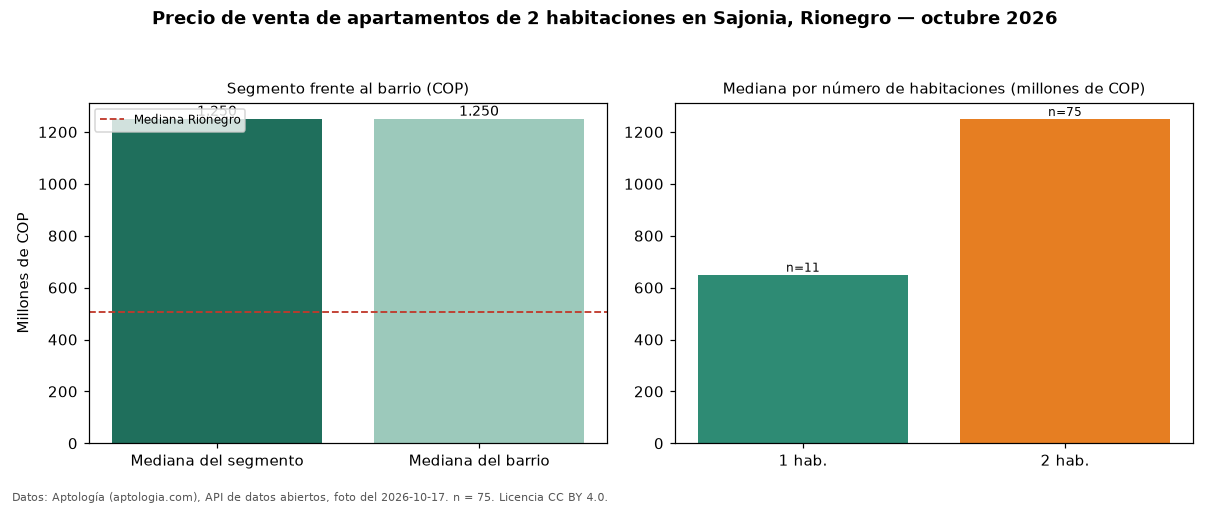

Data behind this chart, as committed beside it:
seccion, metrica, valor_cop, n
precio, mediana, 1250000000, 75
habitaciones, 1, 650000000, 11
habitaciones, 2, 1250000000, 75
barrio, mediana_barrio_todos_los_tamanos, 1250000000, 90
ciudad, mediana_ciudad, 505000000, 
fuente, fecha_foto, 2026-10-17, 
fuente, atribucion, https://www.aptologia.com/venta/rionegro…, 
